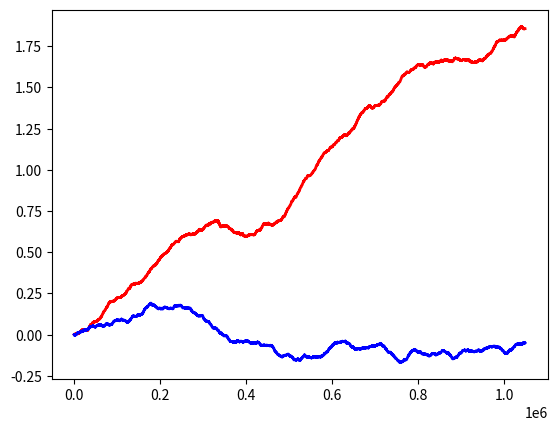

Recreate this plot in Python.
import numpy as np
import numpy.random as rnd
from numpy.fft import fft
from numpy.fft import rfft

## Genration of the fractional Gaussian noise with theh circulant matrix method
##  of Dietrich, Newsam 1997.
## Inputs:  N : number of samples
##          H : Hurst parameter (0 < H < 1)
##     [seed] : the initial state on the random number generator (for
## 				real and imaginary white noise sequences)

## def cplx_gaussian( M ) :
## 	for i in xrange( M ) :
## 		yield rnd.randn() + rnd.randn() * 1j
#### For large arrays use. However the fft fails: maybe use rfft?
##	 w = np.fromiter( cplx_gaussian( 2 * N - 2 ), dtype = np.complex128, count = 2 * N - 2 )

def synthgausscircul( N, H, variance = 1.0, seed = None ) :
## Begin with generation of the base white gaussian noise.
	if seed is not None : rnd.seed( seed )
	w = rnd.randn( 2 * N - 2 ) + rnd.randn( 2 * N - 2 ) * 1j
## "Synthese de la covariance du fGn", Synthesise the covariance
##  of the fractional Gaussian noise. This autocorrelation function
##  models long range (epochal) dependence.
## Generate the first row of the 2Mx2M Toeplitz matrix, where 2M = N + N-2
	n = np.arange( N, dtype = np.float64 )
	L = variance * ( np.abs( n - 1 ) ** (2 * H) + np.abs( n + 1 ) ** (2 * H) - 2 * np.abs( n ) ** (2 * H) ) / 2 ;
## Compute the convolution of the circulant row (of autocorrelations) with
##  some gaussian white noise
	# L = np.sqrt( np.real( fft( np.append( L, L[1:-1][::-1] ) ) ) / ( 2 * N - 2 ) )
	Z = np.sqrt( np.real( rfft( np.append( L, L[::-1][1:-1] ) ) ) / ( 2 * N - 2 ) )
## Collect the frequencies of the specialized FFT so that it mathces
##  the output of the complex FFT. real FFT returns (2*N-2)/2+1 = N
##  coefficients, thereby suggesting the concatenation F, F[1:-1][::-1] * w[N:]
	Z = np.append( Z, Z[::-1][1:-1] )
# %% ATTENTION: ne pas utiliser ifft, qui utilise une normalisation differente
## F \times {(\tfrac{1}{2M}\Lambda)}^\tfrac{1}{2} \times w (see p.~1091)
	Z = fft( Z * w )
## Dietrich, Newsam 1997: In our case the real and imaginary parts of any N
##  consequtive entries yield two independent realizations of \mathcal{N}_N(0,R)
##  where $R$ is the autocorrelation structure of an fBM
	return ( np.real( Z[ :N ] ), np.imag( Z[ :N ] ) )

## Fractional Brownian motion synthesis
## B(t) is synthetized for t in [0,tmax] and variance (of white gaussian noise) 
## equal to sigma2.
def synthfbmcircul( N, H, sigma2 = 1.0, tmax = 1.0, seed = None ) :
	dt = tmax / N
## for fBM use sigma2 = S dt^{2H}, with dt = (t_1-t_0)/N
	u, v = synthgausscircul( N, H, variance = sigma2 * ( dt * dt )**H, seed = seed )
## Return the integrated paths
# % Processus increment normalise
	return ( np.append( 0, np.cumsum( u[ :N-1 ] ) ), np.append( 0, np.cumsum( v[ :N-1 ] ) ) )

import matplotlib.pyplot as plt
u, v = synthfbmcircul( 2**20 + 1, .85 )
plt.plot(u, "r-", linewidth = 2 )
plt.plot(v, "b-", linewidth = 2 )
plt.show( )


## Example :
##  >  > >>  Take N = 2^k + 1  << <  <
##-----------
## N = 2^10+1 ;   % N=1025
## H = 1/3 ;
## [B,x,w] = synthfbmcircul(N,H) ;

## u = synthfbmcircul( 2**10 + 1, .3 )
## plt.plot(u[0], "b-", linewidth = 2 )
## plt.show()
## 
